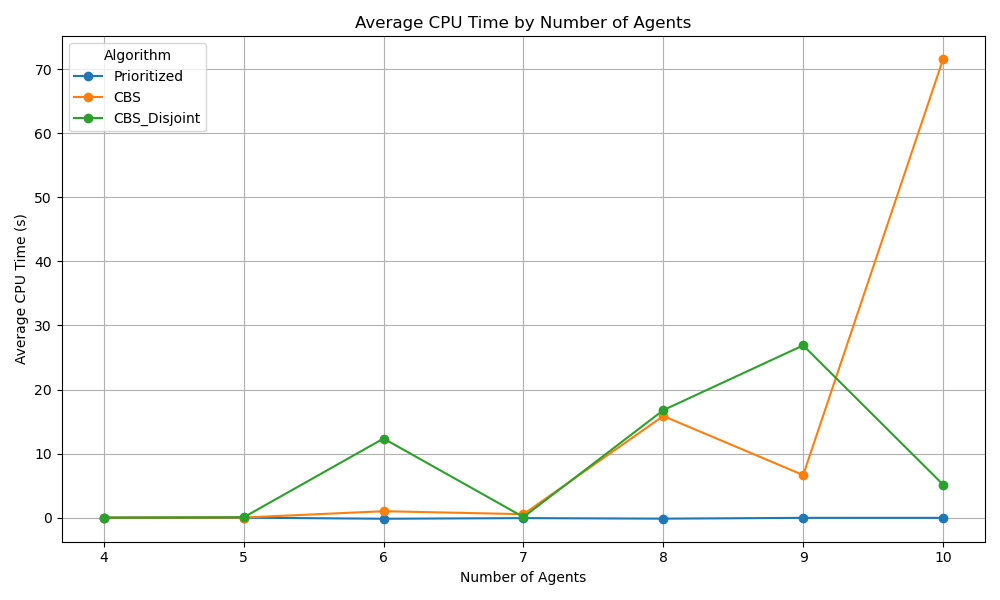

The data file committed next to this chart (first rows):
Algorithm, Number of Agents, CPU Time
CBS, 4, 0.0
CBS, 5, 0.02333
CBS, 6, 1.01
CBS, 7, 0.5469
CBS, 8, 15.87
CBS, 9, 6.652
CBS, 10, 71.54
CBS_Disjoint, 4, 0.0
CBS_Disjoint, 5, 0.06333
CBS_Disjoint, 6, 12.35
CBS_Disjoint, 7, 0.09923
CBS_Disjoint, 8, 16.79
CBS_Disjoint, 9, 26.89
CBS_Disjoint, 10, 5.168
Prioritized, 4, 0.0
Prioritized, 5, 0.003333
Prioritized, 6, -0.1667
Prioritized, 7, -0.06571
Prioritized, 8, -0.1514
Prioritized, 9, -0.02621
Prioritized, 10, -0.02435
